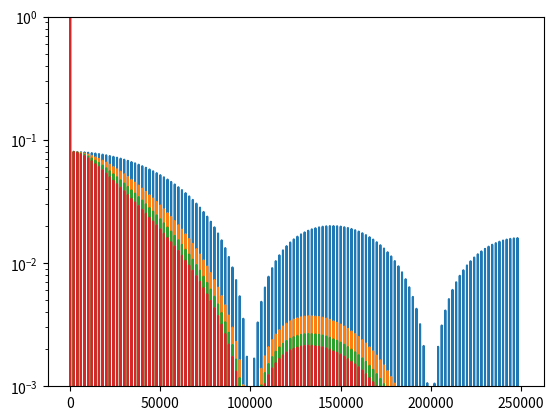

The matplotlib source for this figure:
import numpy as np
import matplotlib.pyplot as plt
import scipy.fftpack
import scipy.signal

# Number of samplepoints
N = 25000
# sample rate
R = 500000.0
# sample spacing
T = 1.0 / R
x = np.linspace(0.0, N * T, N)
y = scipy.signal.square(2000.0 * 2.0 * np.pi * x, 0.02)
low_pass = scipy.signal.butter(1, 35000, "lp", fs=R, output="sos")
low_pass2 = scipy.signal.butter(1, 25000, "lp", fs=R, output="sos")
low_pass3 = scipy.signal.butter(1, 20000, "lp", fs=R, output="sos")
# low_pass = scipy.signal.cheby1(1, 3, 25000, "lp", fs=R / 2, output="sos")
# low_pass = scipy.signal.bessel(1, 25000, "low", fs=R / 2, output="sos")
y2 = scipy.signal.sosfilt(low_pass, y)
y3 = scipy.signal.sosfilt(low_pass2, y)
y4 = scipy.signal.sosfilt(low_pass3, y)
yf = scipy.fftpack.fft(y)
y2f = scipy.fftpack.fft(y2)
y3f = scipy.fftpack.fft(y3)
y4f = scipy.fftpack.fft(y4)
xf = np.linspace(0.0, 1.0 / (2.0 * T), N // 2)

fig, ax = plt.subplots()
ax.semilogy(xf, 2.0 / N * np.abs(yf[: N // 2]))
ax.semilogy(xf, 2.0 / N * np.abs(y2f[: N // 2]))
ax.semilogy(xf, 2.0 / N * np.abs(y3f[: N // 2]))
ax.semilogy(xf, 2.0 / N * np.abs(y4f[: N // 2]))
ax.set_ybound(1 / 1000, 1)
plt.show()
